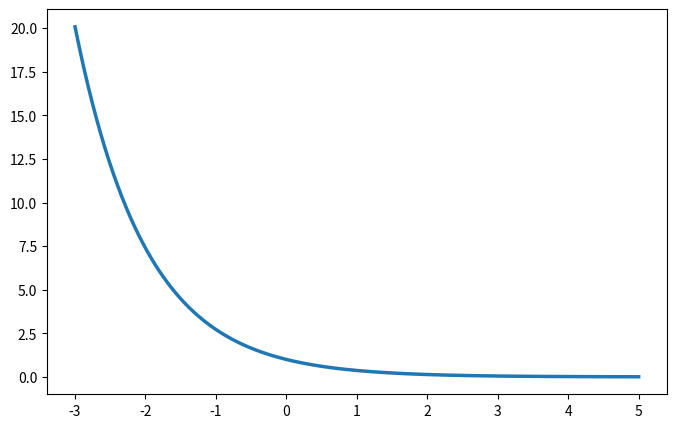

Here is the Python script that generated this plot:
import matplotlib.pyplot as plt
import numpy as np

# 1. Define o intervalo de valores para x (de -3 a 5, com 400 pontos para suavidade)
x = np.linspace(-3, 5, 400)

# 2. Calcula os valores de y = 1 / e^x
y = 1 / np.exp(x)

# 3. Configura a figura e os eixos
plt.figure(figsize=(8, 5))
plt.plot(
    x, y, label=r"$f(x) = \frac{1}{e^x} = e^{-x}$", color="#1f77b4", linewidth=2.5
)
